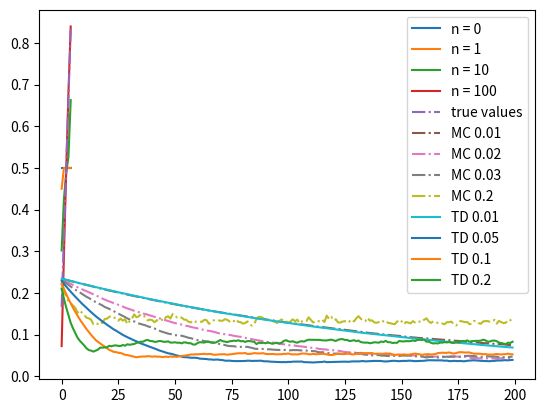

Write the Python code that produced this figure.
import numpy as np
import matplotlib.pyplot as plt


class RandomWalk:
    def __init__(self, length):
        self.length = length
        self.pos = self.length // 2
    
    def step(self):
        if self.pos == 0 or self.pos == self.length - 1:
            return self.pos, 0
        if np.random.uniform() < 0.5:
            self.pos += 1
        else:
            self.pos -= 1
        reward = 0
        if self.pos == self.length - 1:
            reward = 1
        return self.pos, reward
    
    def reset(self):
        self.pos = self.length // 2
        return self.pos



LENGTH = 7

rw = RandomWalk(LENGTH)

print(rw.reset())
for i in range(5):
    print(rw.step())

# Initialize:
# V(s) <- arbitrarily

# Loop forever (for each episode):
    # Generate an episode: S0, A0, R1, S1, A1, R2, ..., ST-1, AT-1, RT
    # G <- 0
    # Loop for each step of episode, t = T-1, T-2, ..., 0:
        # G <- GAMMA * G + Rt+1
        # Unless St appears in S0, A0, S1, A1, ..., St-1, At-1:
            # V(St) <- V(St) + alpha * (G - V(St))

def generateEpisode(randomWalk: RandomWalk):
    # Reset random walk
    randomWalk.reset()
    
    # Take steps until state is terminal
    path = [randomWalk.pos]
    rewards = [0]
    while True:
        pos, reward = randomWalk.step()
        rewards.append(reward)
        if pos == 0 or pos == randomWalk.length - 1:
            break
        path.append(pos)
    
    return path, rewards


def monteCarloEpisode(randomWalk: RandomWalk, values, alpha):
    path, rewards = generateEpisode(randomWalk)
    
    # Update values
    T = len(path)
    G = 0
    for t in reversed(range(T)):
        G += rewards[t+1]
        if not path[t] in path[0:t]:
            values[path[t]] += alpha * (G - values[path[t]])


# Choose parameters
N_EPISODES = 1000
alpha = 0.02

# Initialize values and random walk
values = [0] * LENGTH
randomWalk = RandomWalk(LENGTH)

# Do monte carlo
for i in range(N_EPISODES):
    monteCarloEpisode(randomWalk, values, alpha)

print(values)


## TD(0) to estimate value function V

# Algorithm parameter alpha
# Initialize V(s) such that V(terminal)=0
# for each episode do:
    # Initialize S
    # repeat:
        # Take step, observe R, S'
        # V(S) <- V(S) + alpha * (R + V(S') − V (S))
        # S <- S'
    # until S is terminal


def tdEpisode(randomWalk: RandomWalk, values, alpha):
    # Initialize new random walk etc.
    randomWalk.reset()

    # Generate an episode, updating values in the process
    while True:
        oldPos = randomWalk.pos
        newPos, reward = randomWalk.step()
        values[oldPos] = values[oldPos] + alpha * (reward + values[newPos] - values[oldPos])
        if newPos == 0 or newPos == randomWalk.length - 1:
            break


# Choose parameters
N_EPISODES = 1000
alpha = 0.02

# Initialize values and random walk
values = [0] * LENGTH
randomWalk = RandomWalk(LENGTH)

# Do TD(0)
for i in range(1000):
    tdEpisode(randomWalk, values, alpha)

print(values)

TRUE_VALUES = [i / (LENGTH - 1) for i in range(LENGTH)]

def computeRMS(values):
    errors = [v - t for v, t in zip(values[1:-1], TRUE_VALUES[1:-1])]
    return np.sqrt(np.mean(np.square(errors)))

def plotValueSteps(showN, alpha):
    values = [0.5] * LENGTH
    values[0] = 0
    values[-1] = 0

    randomWalk = RandomWalk(LENGTH)
    
    n = np.max(showN) + 1
    
    # Perform TD, plotting the values of steps in showN
    for i in range(n):
        if i in showN:
            plt.plot(values[1:-1], label="n = " + str(i))
        tdEpisode(randomWalk, values, alpha)
    
    plt.plot(TRUE_VALUES[1:-1], linestyle='dashdot', label="true values")

    plt.legend()
    plt.show()

plotValueSteps([0, 1, 10, 100], 0.1)


def computeRMSs(alpha, nEpisodes, xxxEpisode):
    randomWalk = RandomWalk(LENGTH)
    rms = []
    values = [0.5] * LENGTH
    values[0] = 0
    values[-1] = 0
    for j in range(nEpisodes):
        xxxEpisode(randomWalk, values, alpha)
        rms.append(computeRMS(values))
    return rms



# Compared alphas
alphasMC = [0.01, 0.02, 0.03, 0.20]
alphasTD = [0.01, 0.05, 0.10, 0.20]

# Number of episodes per experiment
nEpisodes = 200

# Number of experiments
nExperiments = 100

print('MC...')
for i, alpha in enumerate(alphasMC):
    print(alpha)
    rmsList = [computeRMSs(alpha, nEpisodes, monteCarloEpisode) for _ in range(nExperiments)]
    rms = np.mean(rmsList, axis=0)
    plt.plot(rms, linestyle='dashdot', label='MC {}'.format(alpha))

print('TD...')
for i, alpha in enumerate(alphasTD):
    print(alpha)
    rmsList = [computeRMSs(alpha, nEpisodes, tdEpisode) for _ in range(nExperiments)]
    rms = np.mean(rmsList, axis=0)
    plt.plot(rms, linestyle='solid', label='TD {}'.format(alpha))


plt.legend()
plt.show()
